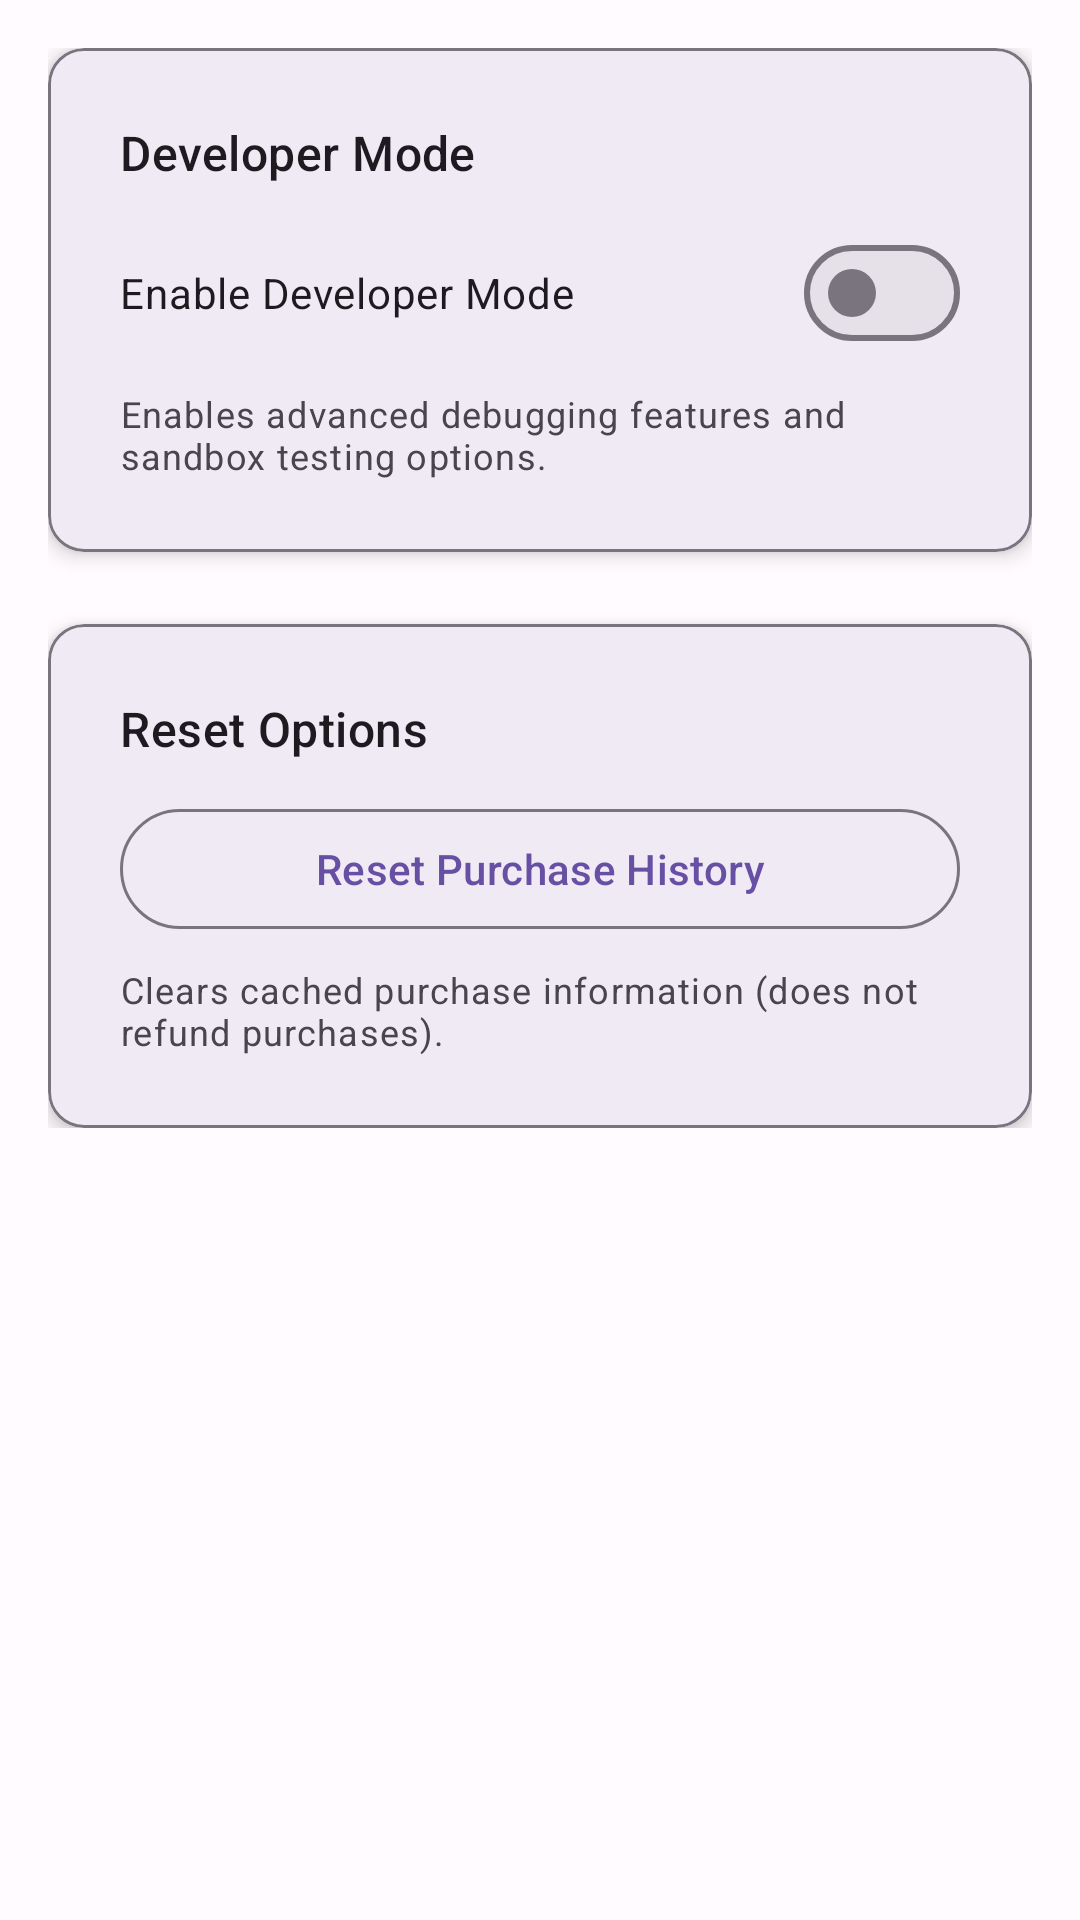

Reconstruct the res/layout file that produces this screen, plus the resources it refers to.
<!-- AndroidManifest.xml: application theme Theme.ProToolkit -->
<!-- res/layout/fragment_developer_settings.xml -->
<?xml version="1.0" encoding="utf-8"?>
<androidx.core.widget.NestedScrollView xmlns:android="http://schemas.android.com/apk/res/android"
    xmlns:app="http://schemas.android.com/apk/res-auto"
    xmlns:tools="http://schemas.android.com/tools"
    android:layout_width="match_parent"
    android:layout_height="match_parent"
    android:padding="@dimen/padding_screen"
    tools:context=".ui.settings.DeveloperSettingsFragment">

    <LinearLayout
        android:layout_width="match_parent"
        android:layout_height="wrap_content"
        android:orientation="vertical">

        <com.google.android.material.card.MaterialCardView
            android:layout_width="match_parent"
            android:layout_height="wrap_content"
            android:layout_marginBottom="@dimen/spacing_large"
            app:cardElevation="4dp">

            <LinearLayout
                android:layout_width="match_parent"
                android:layout_height="wrap_content"
                android:orientation="vertical"
                android:padding="@dimen/spacing_large">

                <TextView
                    android:layout_width="wrap_content"
                    android:layout_height="wrap_content"
                    android:text="Developer Mode"
                    android:textAppearance="@style/TextAppearance.Material3.TitleMedium"
                    android:layout_marginBottom="@dimen/spacing_medium" />

                <com.google.android.material.materialswitch.MaterialSwitch
                    android:id="@+id/switchDevMode"
                    android:layout_width="match_parent"
                    android:layout_height="wrap_content"
                    android:text="Enable Developer Mode"
                    android:layout_marginBottom="@dimen/spacing_small" />

                <TextView
                    android:layout_width="wrap_content"
                    android:layout_height="wrap_content"
                    android:text="Enables advanced debugging features and sandbox testing options."
                    android:textAppearance="@style/TextAppearance.Material3.BodySmall"
                    android:textColor="?attr/colorOnSurfaceVariant" />

            </LinearLayout>

        </com.google.android.material.card.MaterialCardView>

        <com.google.android.material.card.MaterialCardView
            android:id="@+id/cardSandbox"
            android:layout_width="match_parent"
            android:layout_height="wrap_content"
            android:layout_marginBottom="@dimen/spacing_large"
            android:visibility="gone"
            app:cardElevation="4dp">

            <LinearLayout
                android:layout_width="match_parent"
                android:layout_height="wrap_content"
                android:orientation="vertical"
                android:padding="@dimen/spacing_large">

                <TextView
                    android:layout_width="wrap_content"
                    android:layout_height="wrap_content"
                    android:text="Sandbox Testing"
                    android:textAppearance="@style/TextAppearance.Material3.TitleMedium"
                    android:layout_marginBottom="@dimen/spacing_medium" />

                <com.google.android.material.materialswitch.MaterialSwitch
                    android:id="@+id/switchSandbox"
                    android:layout_width="match_parent"
                    android:layout_height="wrap_content"
                    android:text="Enable Sandbox Mode"
                    android:layout_marginBottom="@dimen/spacing_small" />

                <TextView
                    android:layout_width="wrap_content"
                    android:layout_height="wrap_content"
                    android:text="Uses test product IDs for in-app purchase testing."
                    android:textAppearance="@style/TextAppearance.Material3.BodySmall"
                    android:textColor="?attr/colorOnSurfaceVariant"
                    android:layout_marginBottom="@dimen/spacing_medium" />

                <com.google.android.material.materialswitch.MaterialSwitch
                    android:id="@+id/switchDebugLogging"
                    android:layout_width="match_parent"
                    android:layout_height="wrap_content"
                    android:text="Enable Debug Logging"
                    android:layout_marginBottom="@dimen/spacing_small" />

                <TextView
                    android:layout_width="wrap_content"
                    android:layout_height="wrap_content"
                    android:text="Shows detailed logs for debugging purposes."
                    android:textAppearance="@style/TextAppearance.Material3.BodySmall"
                    android:textColor="?attr/colorOnSurfaceVariant" />

            </LinearLayout>

        </com.google.android.material.card.MaterialCardView>

        <com.google.android.material.card.MaterialCardView
            android:id="@+id/cardTestPurchases"
            android:layout_width="match_parent"
            android:layout_height="wrap_content"
            android:layout_marginBottom="@dimen/spacing_large"
            android:visibility="gone"
            app:cardElevation="4dp">

            <LinearLayout
                android:layout_width="match_parent"
                android:layout_height="wrap_content"
                android:orientation="vertical"
                android:padding="@dimen/spacing_large">

                <TextView
                    android:layout_width="wrap_content"
                    android:layout_height="wrap_content"
                    android:text="Test Purchases"
                    android:textAppearance="@style/TextAppearance.Material3.TitleMedium"
                    android:layout_marginBottom="@dimen/spacing_medium" />

                <TextView
                    android:layout_width="wrap_content"
                    android:layout_height="wrap_content"
                    android:text="Test Product IDs:"
                    android:textAppearance="@style/TextAppearance.Material3.TitleSmall"
                    android:layout_marginBottom="@dimen/spacing_small" />

                <TextView
                    android:layout_width="wrap_content"
                    android:layout_height="wrap_content"
                    android:text="• android.test.purchased\n• android.test.canceled\n• android.test.item_unavailable"
                    android:textAppearance="@style/TextAppearance.Material3.BodySmall"
                    android:fontFamily="monospace"
                    android:layout_marginBottom="@dimen/spacing_medium" />

                <com.google.android.material.button.MaterialButton
                    android:id="@+id/buttonTestPurchase"
                    style="@style/Widget.Material3.Button.TonalButton"
                    android:layout_width="match_parent"
                    android:layout_height="wrap_content"
                    android:text="Test Purchase Flow" />

            </LinearLayout>

        </com.google.android.material.card.MaterialCardView>

        <com.google.android.material.card.MaterialCardView
            android:layout_width="match_parent"
            android:layout_height="wrap_content"
            app:cardElevation="4dp">

            <LinearLayout
                android:layout_width="match_parent"
                android:layout_height="wrap_content"
                android:orientation="vertical"
                android:padding="@dimen/spacing_large">

                <TextView
                    android:layout_width="wrap_content"
                    android:layout_height="wrap_content"
                    android:text="Reset Options"
                    android:textAppearance="@style/TextAppearance.Material3.TitleMedium"
                    android:layout_marginBottom="@dimen/spacing_medium" />

                <com.google.android.material.button.MaterialButton
                    android:id="@+id/buttonResetPurchases"
                    style="@style/Widget.Material3.Button.OutlinedButton"
                    android:layout_width="match_parent"
                    android:layout_height="wrap_content"
                    android:text="Reset Purchase History"
                    android:layout_marginBottom="@dimen/spacing_small" />

                <TextView
                    android:layout_width="wrap_content"
                    android:layout_height="wrap_content"
                    android:text="Clears cached purchase information (does not refund purchases)."
                    android:textAppearance="@style/TextAppearance.Material3.BodySmall"
                    android:textColor="?attr/colorOnSurfaceVariant" />

            </LinearLayout>

        </com.google.android.material.card.MaterialCardView>

    </LinearLayout>

</androidx.core.widget.NestedScrollView>
<!-- resources referenced by this layout -->
<resources>
  <dimen name="padding_screen">16dp</dimen>
  <dimen name="spacing_large">24dp</dimen>
  <dimen name="spacing_medium">12dp</dimen>
  <dimen name="spacing_small">8dp</dimen>
  <color name="md_theme_primary">#6750A4</color>
  <color name="md_theme_onPrimary">#FFFFFF</color>
  <color name="md_theme_primaryContainer">#EADDFF</color>
  <color name="md_theme_onPrimaryContainer">#21005D</color>
  <color name="md_theme_secondary">#625B71</color>
  <color name="md_theme_onSecondary">#FFFFFF</color>
  <color name="md_theme_secondaryContainer">#E8DEF8</color>
  <color name="md_theme_onSecondaryContainer">#1D192B</color>
  <color name="md_theme_tertiary">#7D5260</color>
  <color name="md_theme_onTertiary">#FFFFFF</color>
  <color name="md_theme_tertiaryContainer">#FFD8E4</color>
  <color name="md_theme_onTertiaryContainer">#31111D</color>
  <color name="md_theme_error">#B3261E</color>
  <color name="md_theme_onError">#FFFFFF</color>
  <color name="md_theme_errorContainer">#F9DEDC</color>
  <color name="md_theme_onErrorContainer">#410E0B</color>
  <color name="md_theme_outline">#79747E</color>
  <color name="md_theme_background">#FFFBFE</color>
  <color name="md_theme_onBackground">#1C1B1F</color>
  <color name="md_theme_surface">#FFFBFE</color>
  <color name="md_theme_onSurface">#1C1B1F</color>
  <color name="md_theme_surfaceVariant">#E7E0EC</color>
  <color name="md_theme_onSurfaceVariant">#49454F</color>
  <color name="md_theme_inverseSurface">#313033</color>
  <color name="md_theme_inverseOnSurface">#F4EFF4</color>
  <color name="md_theme_inversePrimary">#6750A4</color>
</resources>
